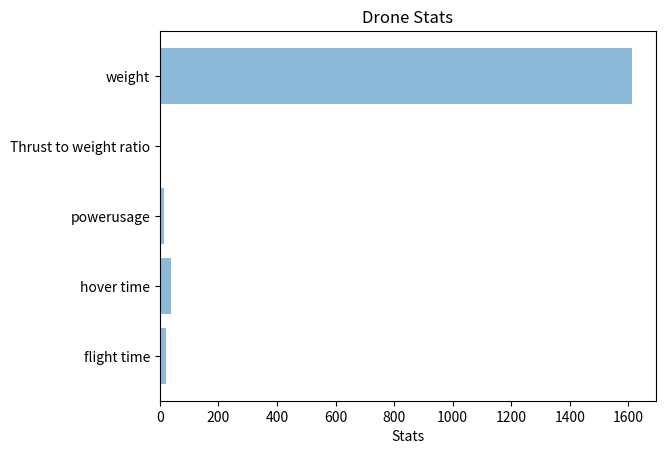

This chart was generated by the following Python code:
import matplotlib.pyplot as plt
import numpy as np


sensors = 70
esc = 4 * 10
props = 8
motors = 4 * 50
frame = 295
battery = 1000

weight = sensors + esc + props + motors + frame + battery


batterie_amps = 14.790
draw = 10.6 * 4

thrust = 4 * 710

twratio = thrust / weight

flight_time = batterie_amps / draw * 60


hover_time = flight_time * twratio

print("The Drone will fly for {:.2f}min at full power or hover for {:.2f}min\
using a total of {:.2f}mah \
with a thrust to weight ratio of {:.2f} \
and the quad weighs {:.2f}g".format(
    flight_time, hover_time, batterie_amps, twratio, weight))


objects = ('flight time', 'hover time', 'powerusage',
           'Thrust to weight ratio', 'weight')
y_pos = np.arange(len(objects))

performance = [flight_time, hover_time, batterie_amps, twratio, weight]

plt.barh(y_pos, performance, align='center', alpha=0.5)
plt.yticks(y_pos, objects)
plt.xlabel('Stats')
plt.title('Drone Stats')

plt.show()
